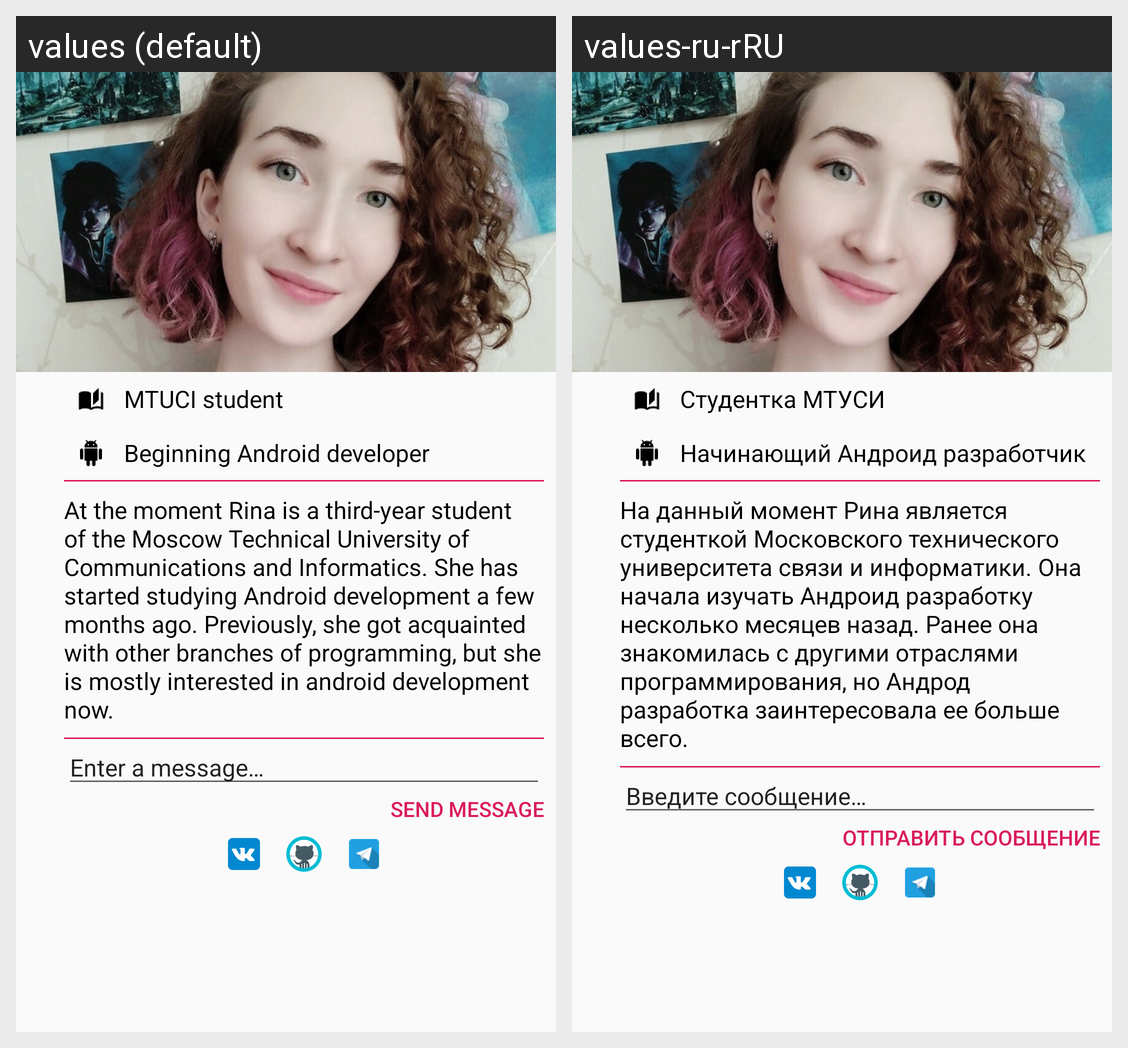

Translations of the strings shown on this Android screen, per locale in the grid:
Android screen res/layout/activity_about.xml rendered under 2 locales, left to right: values (default), values-ru-rRU. Device: Nexus 5 (rendered at 1080×1920; each locale shown at half size, 540×960, under a caption strip naming it); theme AppTheme.
Strings drawn on this screen, with the default value and each locale's value (text and hints the layout hard-codes, and strings that could not be matched under every locale, appear in the picture but are not listed):

keyInfo_Study
  values: MTUCI student
  values-ru-rRU: Студентка МТУСИ

keyInfo_Android
  values: Beginning Android developer
  values-ru-rRU: Начинающий Андроид разработчик

description
  values: At the moment Rina is a third-year student of the Moscow Technical University of Communications and Informatics. She has started studying Android development a few months ago. Previously, she got acquainted with other branches of programming, but she is mostly interested in android development now.
  values-ru-rRU: На данный момент Рина является студенткой Московского технического университета связи и информатики. Она начала изучать Андроид разработку несколько месяцев назад. Ранее она знакомилась с другими отраслями программирования, но Андрод разработка заинтересовала ее больше всего.

feedback
  values: Enter a message…
  values-ru-rRU: Введите сообщение…

btn_sendMessage
  values: send message
  values-ru-rRU: Отправить сообщение
